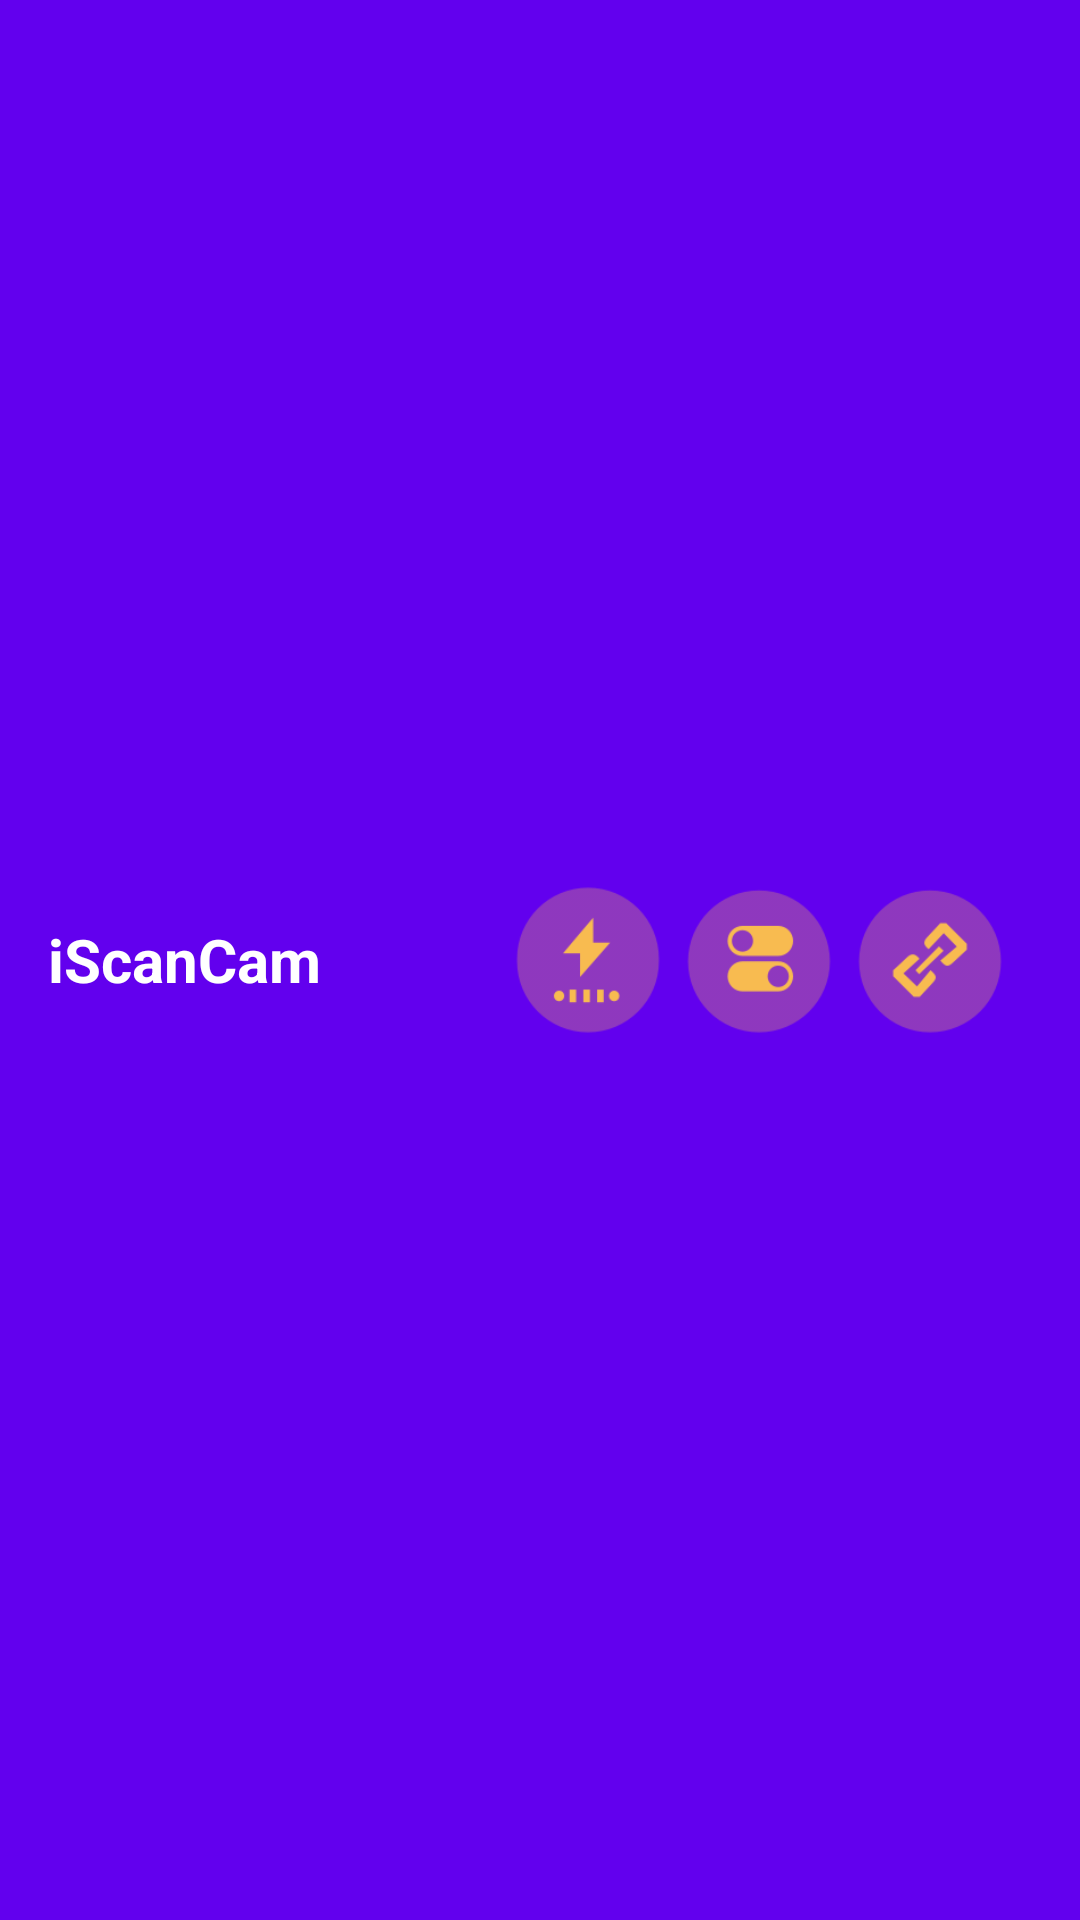

This screen was rendered from an Android layout file. Write that file and the resources it references.
<!-- AndroidManifest.xml: application theme Theme.IScanCam -->
<!-- res/layout/toolbar.xml -->
<?xml version="1.0" encoding="utf-8"?>
<androidx.appcompat.widget.Toolbar xmlns:android="http://schemas.android.com/apk/res/android"
    xmlns:app="http://schemas.android.com/apk/res-auto"
    xmlns:tools="http://schemas.android.com/tools"
    android:id="@+id/toolbar"
    android:layout_width="match_parent"
    android:layout_height="60dp"
    android:fitsSystemWindows="true"
    android:minHeight="?attr/actionBarSize"
    app:titleTextAppearance="@style/Toolbar.TitleText"
    app:titleTextColor="@color/tb_title"
    style="@style/ActionBarTheme">
    
    

    <TextView
        android:id="@+id/txv_iScan"
        android:layout_width="160dp"
        android:layout_height="50dp"
        android:layout_gravity="left"
        android:layout_marginRight="25dp"
        android:gravity="center_vertical"
        android:textStyle="bold"
        android:textSize="20sp"
        android:textColor="@color/white"
        android:text="iScanCam"/>

    <ImageView
        android:id="@+id/close_camera"
        android:layout_width="50dp"
        android:layout_height="50dp"
        android:layout_gravity="right"
        android:layout_marginRight="25dp"
        android:src="@drawable/hotkey_homeaction_orange" />

    <ImageView
        android:id="@+id/start_camera"
        android:layout_width="50dp"
        android:layout_height="50dp"
        android:layout_below="@+id/close_camera_button1"
        android:layout_gravity="right"
        android:layout_marginRight="7dp"
        android:src="@drawable/hotkey_homecontrol_orange" />

    <ImageView
        android:id="@+id/scan"
        android:layout_width="50dp"
        android:layout_height="50dp"
        android:layout_below="@+id/start_camera_button"
        android:layout_gravity="right"
        android:layout_marginRight="7dp"
        android:src="@drawable/hotkey_meter_orange" />

</androidx.appcompat.widget.Toolbar>
<!-- resources referenced by this layout -->
<resources>
  <color name="tb_title">#FFFFFF</color>
  <color name="white">#FFFFFFFF</color>
  <!-- drawable hotkey_homeaction_orange: png bitmap (drawable, 5920 bytes) -->
  <!-- drawable hotkey_homecontrol_orange: png bitmap (drawable, 5540 bytes) -->
  <!-- drawable hotkey_meter_orange: png bitmap (drawable, 4742 bytes) -->
  <style name="ActionBarTheme" parent="@android:style/Widget.Holo.Light.ActionBar">
          
          <item name="android:background">@color/purple_500</item>
          <item name="android:textSize">19sp</item>
      </style>
  <style name="Toolbar.TitleText" parent="TextAppearance.Widget.AppCompat.Toolbar.Title">
          <item name="android:textSize">?dim_settings_title</item>
      </style>
  <style name="Theme.IScanCam" parent="Theme.MaterialComponents.DayNight.NoActionBar">
          
          <item name="colorPrimary">@color/purple_500</item>
          <item name="colorPrimaryVariant">@color/purple_700</item>
          <item name="colorOnPrimary">@color/white</item>
          
          <item name="colorSecondary">@color/teal_200</item>
          <item name="colorSecondaryVariant">@color/teal_700</item>
          <item name="colorOnSecondary">@color/black</item>
          
          <item name="android:statusBarColor" tools:targetApi="l">?attr/colorPrimaryVariant</item>
          
      </style>
  <color name="purple_500">#FF6200EE</color>
  <color name="purple_700">#FF3700B3</color>
  <color name="teal_200">#FF03DAC5</color>
  <color name="teal_700">#FF018786</color>
  <color name="black">#FF000000</color>
</resources>
